Run: headless pygame with SDL's dummy video driver; simulated clock (each Clock.tick advances the game by its frame time, no real sleeping); random seed 0; keys injected as events and as key.get_pressed() state; mouse plan: one left click at the window centre at the start of phase 2, then a move to the lower-right quarter at the start of phase 3.
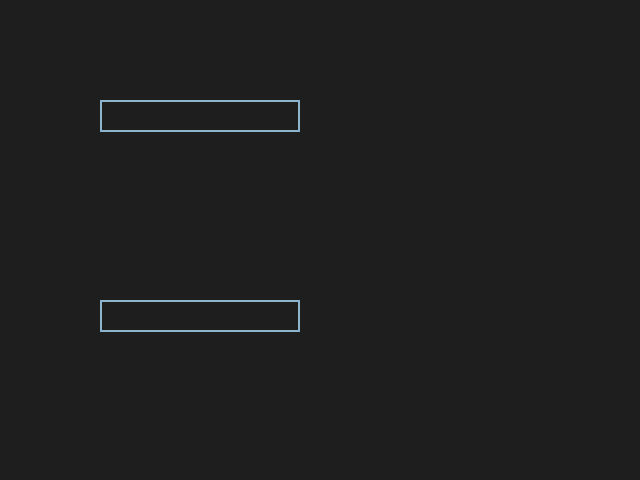
Frame 1 of 4 · flips 1–60 · no input
Frame 2 of 4 · flips 61–180 · clicked the window centre · tapped SPACE, RETURN · held RIGHT (→), D · screen unchanged from frame 1, image omitted
Frame 3 of 4 · flips 181–300 · moved the mouse to the lower-right quarter · held DOWN (↓), S · screen unchanged from frame 2, image omitted
Frame 4 of 4 · flips 301–420 · held LEFT (←), A, UP (↑), W · screen unchanged from frame 3, image omitted

The pygame program that drew these frames:

# import pygame
# from pygame.locals import *
# import math
#
# # init stuff
# pygame.init()
# screen = pygame.display.set_mode((640, 480))
# clock = pygame.time.Clock()
# run = True
# orbs = []
# px = 1
# py = 1
# clock = pygame.time.Clock()
#
#
# # movement from one point to another
# def Move(t0, t1, psx, psy, speed):
#     global mx
#     global my
#
#     speed = speed
#
#     distance = [t0 - psx, t1 - psy]
#     norm = math.sqrt(distance[0] ** 2 + distance[1] ** 2)
#     direction = [distance[0] / norm, distance[1] / norm]
#
#     bullet_vector = [direction[0] * speed, direction[1] * speed]
#     return bullet_vector
#
#
# # bullet class
# class Orb(object):
#     def __init__(self, posorg, posdest):
#         self.posx = posorg[0]
#         self.posy = posorg[1]
#         self.targx = posdest[0]
#         self.targy = posdest[1]
#         self.posorg = posorg
#         self.bullet_vector = Move(self.targx, self.targy, self.posx, self.posy, 20)
#
#     def update(self):
#         self.posx += self.bullet_vector[0]
#         self.posy += self.bullet_vector[1]
#         pygame.draw.circle(screen, (0, 0, 255), (int(self.posx), int(self.posy)), 5)
#
#
# # main loop
# while run:
#     screen.fill((220, 220, 220))
#     for o in orbs:
#         o.update()
#     (mx, my) = (pygame.mouse.get_pos()[0], pygame.mouse.get_pos()[1])
#
#     for e in pygame.event.get():
#         # quit on close button
#         if e.type == QUIT:
#             run = False
#         if e.type == MOUSEBUTTONDOWN:
#             if e.button == 1:
#                 orbs.append(Orb((px, py), (mx, my)))
#                 """px py это позиция игрока mx my позиция мыши"""
#     # player_dir movement
#     key = pygame.key.get_pressed()
#
#     if key[K_a]:
#         px -= 2
#     if key[K_d]:
#         px += 2
#     if key[K_w]:
#         py -= 2
#     if key[K_s]:
#         py += 2
#     clock.tick(60)
#     pygame.draw.circle(screen, (2, 150, 2), (int(px), int(py)), 30)
#     pygame.display.update()



import pygame as pg


pg.init()
screen = pg.display.set_mode((640, 480))
COLOR_INACTIVE = pg.Color('lightskyblue3')
COLOR_ACTIVE = pg.Color('dodgerblue2')
FONT = pg.font.Font(None, 32)


class InputBox:

    def __init__(self, x, y, w, h, text=''):
        self.rect = pg.Rect(x, y, w, h)
        self.color = COLOR_INACTIVE
        self.text = text
        self.txt_surface = FONT.render(text, True, self.color)
        self.active = False

    def handle_event(self, event):
        if event.type == pg.MOUSEBUTTONDOWN:
            # If the user clicked on the input_box rect.
            if self.rect.collidepoint(event.pos):
                # Toggle the active variable.
                self.active = not self.active
            else:
                self.active = False
            # Change the current color of the input box.
            self.color = COLOR_ACTIVE if self.active else COLOR_INACTIVE
        if event.type == pg.KEYDOWN:
            if self.active:
                if event.key == pg.K_RETURN:
                    print(self.text)
                    self.text = ''
                elif event.key == pg.K_BACKSPACE:
                    self.text = self.text[:-1]
                else:
                    self.text += event.unicode
                # Re-render the text.
                self.txt_surface = FONT.render(self.text, True, self.color)

    def update(self):
        # Resize the box if the text is too long.
        width = max(200, self.txt_surface.get_width()+10)
        self.rect.w = width

    def draw(self, screen):
        # Blit the text.
        screen.blit(self.txt_surface, (self.rect.x+5, self.rect.y+5))
        # Blit the rect.
        pg.draw.rect(screen, self.color, self.rect, 2)


def main():
    clock = pg.time.Clock()
    input_box1 = InputBox(100, 100, 140, 32)
    input_box2 = InputBox(100, 300, 140, 32)
    input_boxes = [input_box1, input_box2]
    done = False

    while not done:
        for event in pg.event.get():
            if event.type == pg.QUIT:
                done = True
            for box in input_boxes:
                box.handle_event(event)

        for box in input_boxes:
            box.update()

        screen.fill((30, 30, 30))
        for box in input_boxes:
            box.draw(screen)

        pg.display.flip()
        clock.tick(30)


if __name__ == '__main__':
    main()
    pg.quit()
